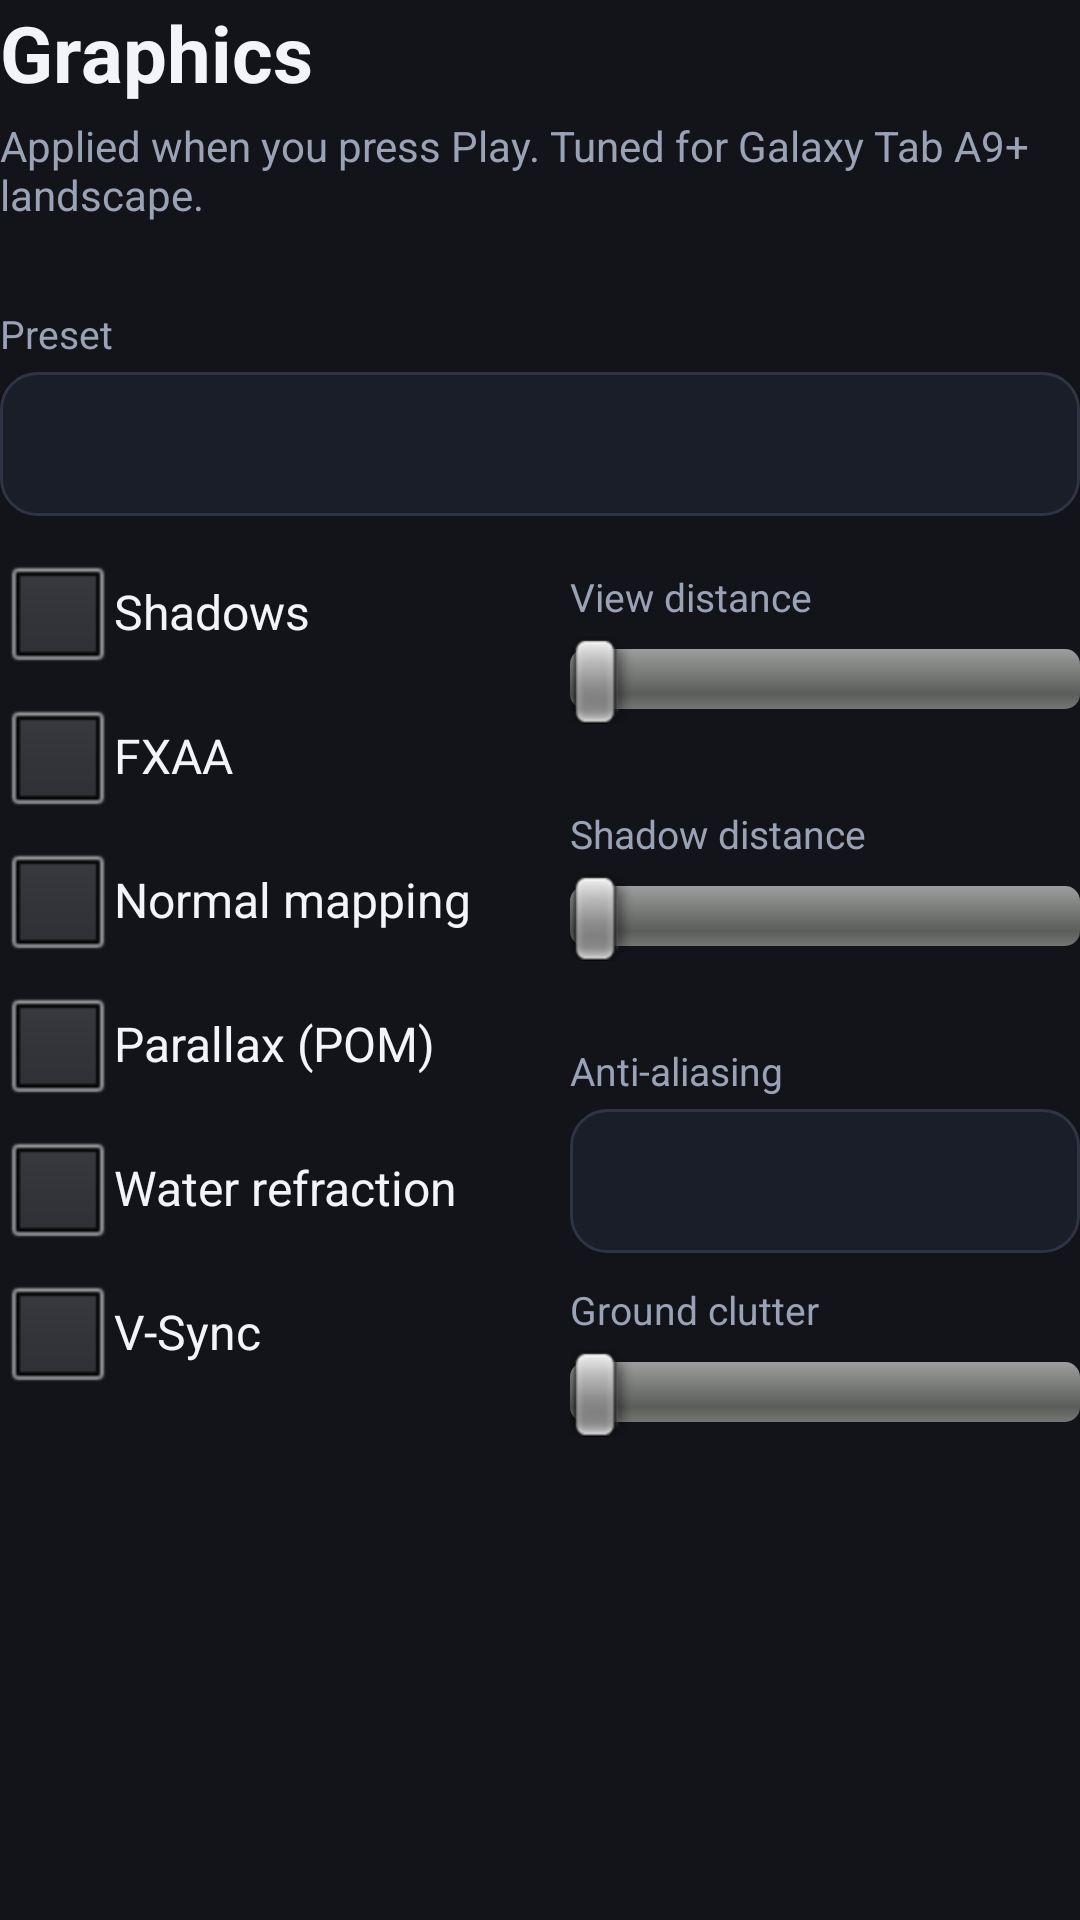

Layout XML and referenced resources for this Android screen:
<!-- AndroidManifest.xml: application theme Theme.Obsidian -->
<!-- res/layout/panel_graphics.xml -->
<?xml version="1.0" encoding="utf-8"?>
<ScrollView xmlns:android="http://schemas.android.com/apk/res/android"
    android:layout_width="match_parent"
    android:layout_height="match_parent"
    android:fillViewport="true">

    <LinearLayout
        android:layout_width="match_parent"
        android:layout_height="wrap_content"
        android:orientation="vertical">

        <TextView
            style="@style/ObsidianSectionTitle"
            android:text="Graphics" />

        <TextView
            style="@style/ObsidianSectionSubtitle"
            android:text="Applied when you press Play. Tuned for Galaxy Tab A9+ landscape." />

        <TextView
            style="@style/ObsidianFieldLabel"
            android:text="Preset" />

        <Spinner
            android:id="@+id/gfx_preset"
            android:layout_width="match_parent"
            android:layout_height="48dp"
            android:background="@drawable/bg_secondary_button"
            android:paddingStart="12dp"
            android:paddingEnd="12dp" />

        <LinearLayout
            android:layout_width="match_parent"
            android:layout_height="wrap_content"
            android:layout_marginTop="8dp"
            android:orientation="horizontal">

            <LinearLayout
                android:layout_width="0dp"
                android:layout_height="wrap_content"
                android:layout_weight="1"
                android:orientation="vertical"
                android:paddingEnd="10dp">

                <CheckBox
                    android:id="@+id/gfx_shadows"
                    android:layout_width="match_parent"
                    android:layout_height="wrap_content"
                    android:text="Shadows"
                    android:textColor="@color/obs_text" />

                <CheckBox
                    android:id="@+id/gfx_fxaa"
                    android:layout_width="match_parent"
                    android:layout_height="wrap_content"
                    android:text="FXAA"
                    android:textColor="@color/obs_text" />

                <CheckBox
                    android:id="@+id/gfx_normal_mapping"
                    android:layout_width="match_parent"
                    android:layout_height="wrap_content"
                    android:text="Normal mapping"
                    android:textColor="@color/obs_text" />

                <CheckBox
                    android:id="@+id/gfx_pom"
                    android:layout_width="match_parent"
                    android:layout_height="wrap_content"
                    android:text="Parallax (POM)"
                    android:textColor="@color/obs_text" />

                <CheckBox
                    android:id="@+id/gfx_water"
                    android:layout_width="match_parent"
                    android:layout_height="wrap_content"
                    android:text="Water refraction"
                    android:textColor="@color/obs_text" />

                <CheckBox
                    android:id="@+id/gfx_vsync"
                    android:layout_width="match_parent"
                    android:layout_height="wrap_content"
                    android:text="V-Sync"
                    android:textColor="@color/obs_text" />
            </LinearLayout>

            <LinearLayout
                android:layout_width="0dp"
                android:layout_height="wrap_content"
                android:layout_weight="1"
                android:orientation="vertical"
                android:paddingStart="10dp">

                <TextView
                    style="@style/ObsidianFieldLabel"
                    android:text="View distance" />

                <SeekBar
                    android:id="@+id/gfx_view_distance"
                    android:layout_width="match_parent"
                    android:layout_height="wrap_content"
                    android:max="2400"
                    android:min="400" />

                <TextView
                    android:id="@+id/gfx_view_distance_value"
                    android:layout_width="match_parent"
                    android:layout_height="wrap_content"
                    android:textColor="@color/obs_text_muted"
                    android:textSize="13sp" />

                <TextView
                    style="@style/ObsidianFieldLabel"
                    android:text="Shadow distance" />

                <SeekBar
                    android:id="@+id/gfx_shadow_distance"
                    android:layout_width="match_parent"
                    android:layout_height="wrap_content"
                    android:max="600"
                    android:min="50" />

                <TextView
                    android:id="@+id/gfx_shadow_distance_value"
                    android:layout_width="match_parent"
                    android:layout_height="wrap_content"
                    android:textColor="@color/obs_text_muted"
                    android:textSize="13sp" />

                <TextView
                    style="@style/ObsidianFieldLabel"
                    android:text="Anti-aliasing" />

                <Spinner
                    android:id="@+id/gfx_aa"
                    android:layout_width="match_parent"
                    android:layout_height="48dp"
                    android:background="@drawable/bg_secondary_button"
                    android:paddingStart="12dp"
                    android:paddingEnd="12dp" />

                <TextView
                    style="@style/ObsidianFieldLabel"
                    android:text="Ground clutter" />

                <SeekBar
                    android:id="@+id/gfx_clutter"
                    android:layout_width="match_parent"
                    android:layout_height="wrap_content"
                    android:max="200" />

                <TextView
                    android:id="@+id/gfx_clutter_value"
                    android:layout_width="match_parent"
                    android:layout_height="wrap_content"
                    android:textColor="@color/obs_text_muted"
                    android:textSize="13sp" />
            </LinearLayout>
        </LinearLayout>
    </LinearLayout>
</ScrollView>
<!-- resources referenced by this layout -->
<resources>
  <color name="obs_text">#F2F4F8</color>
  <color name="obs_text_muted">#9AA3B5</color>
  <!-- drawable bg_secondary_button (drawable) -->
  <?xml version="1.0" encoding="utf-8"?>
  <selector xmlns:android="http://schemas.android.com/apk/res/android">
      <item android:state_pressed="true">
          <shape android:shape="rectangle">
              <solid android:color="@color/obs_panel_elevated" />
              <corners android:radius="12dp" />
              <stroke android:width="1dp" android:color="@color/obs_stroke" />
          </shape>
      </item>
      <item>
          <shape android:shape="rectangle">
              <solid android:color="@color/obs_panel" />
              <corners android:radius="12dp" />
              <stroke android:width="1dp" android:color="@color/obs_stroke" />
          </shape>
      </item>
  </selector>
  <style name="ObsidianFieldLabel">
          <item name="android:layout_width">match_parent</item>
          <item name="android:layout_height">wrap_content</item>
          <item name="android:textColor">@color/obs_text_muted</item>
          <item name="android:textSize">13sp</item>
          <item name="android:paddingTop">10dp</item>
          <item name="android:paddingBottom">4dp</item>
      </style>
  <style name="ObsidianSectionSubtitle">
          <item name="android:layout_width">match_parent</item>
          <item name="android:layout_height">wrap_content</item>
          <item name="android:textColor">@color/obs_text_muted</item>
          <item name="android:textSize">14sp</item>
          <item name="android:paddingBottom">18dp</item>
      </style>
  <style name="ObsidianSectionTitle">
          <item name="android:layout_width">match_parent</item>
          <item name="android:layout_height">wrap_content</item>
          <item name="android:textColor">@color/obs_text</item>
          <item name="android:textSize">26sp</item>
          <item name="android:textStyle">bold</item>
          <item name="android:paddingBottom">4dp</item>
      </style>
  <style name="Theme.Obsidian" parent="@android:style/Theme.Black.NoTitleBar.Fullscreen">
          <item name="android:windowFullscreen">true</item>
          <item name="android:windowBackground">@color/obs_bg</item>
          <item name="android:statusBarColor">@color/obs_bg</item>
          <item name="android:navigationBarColor">@color/obs_bg</item>
          <item name="android:windowLayoutInDisplayCutoutMode">shortEdges</item>
      </style>
  <color name="obs_panel_elevated">#232836</color>
  <color name="obs_stroke">#2E3444</color>
  <color name="obs_panel">#1A1E28</color>
  <color name="obs_bg">#12141A</color>
</resources>
